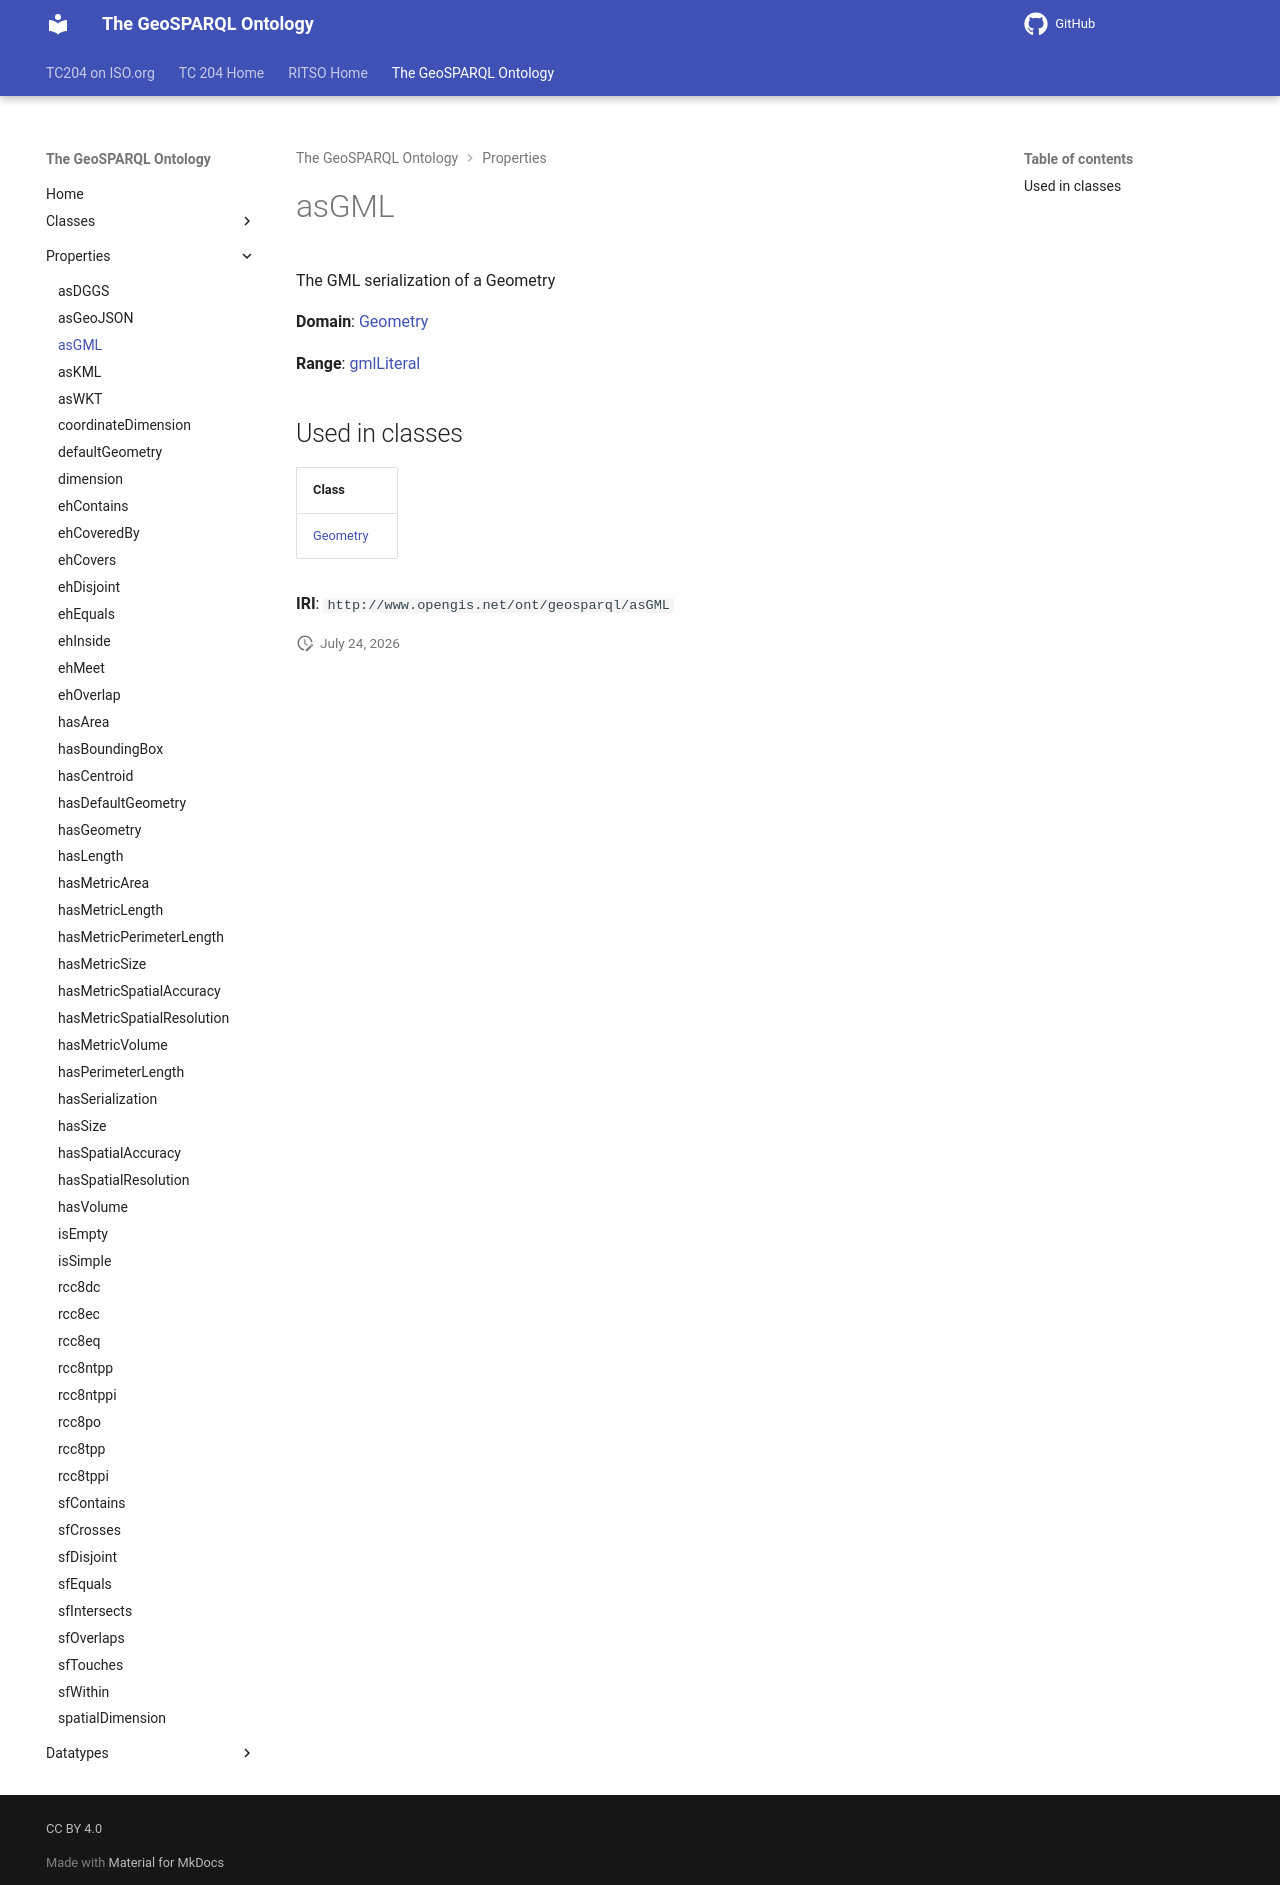

repository: ISO-TC204/ontology-import-geo · page: 2026-07-24_01-59-13/properties/asGML/index.html · generator: mkdocs

# asGML

The GML serialization of a Geometry

**Domain**: [Geometry](../classes/Geometry.md)

**Range**: [gmlLiteral](../datatypes/gmlLiteral.md)

## Used in classes

| Class |
|-------|
| [Geometry](../classes/Geometry.md) |

**IRI**: `http://www.opengis.net/ont/geosparql/asGML`
